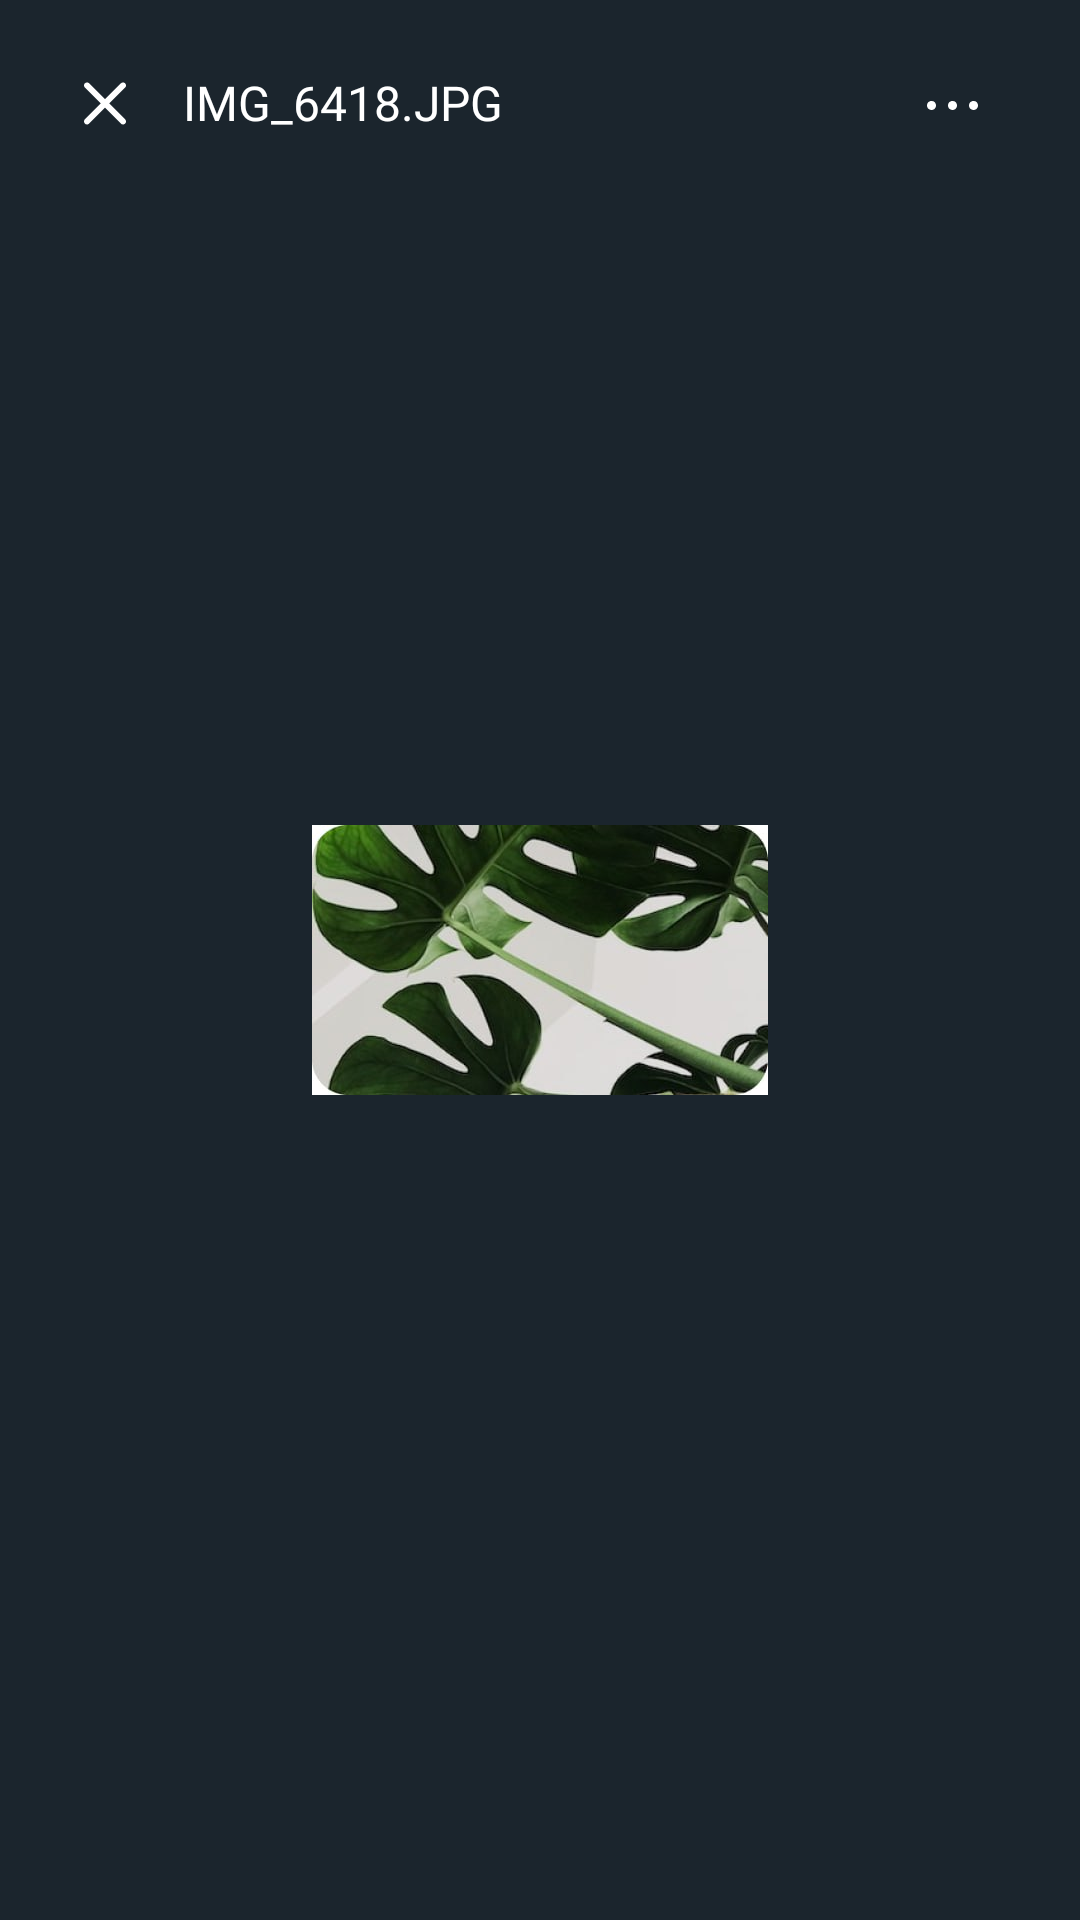

The Android layout XML behind this screen, and the referenced resources:
<!-- AndroidManifest.xml: application theme Theme.FileManager -->
<!-- res/layout/fragment_detail_image.xml -->
<?xml version="1.0" encoding="utf-8"?>
<layout xmlns:android="http://schemas.android.com/apk/res/android"
    xmlns:app="http://schemas.android.com/apk/res-auto">

    <data>

    </data>

    <androidx.constraintlayout.widget.ConstraintLayout
        android:layout_width="match_parent"
        android:layout_height="match_parent"
        android:background="#1B252D">

        <ImageView
            android:id="@+id/im_back"
            android:layout_width="wrap_content"
            android:layout_height="wrap_content"
            android:layout_marginLeft="17dp"
            android:layout_marginTop="16dp"

            android:background="@drawable/custom_ripple"
            android:padding="6dp"
            android:src="@drawable/ic_x"
            app:layout_constraintLeft_toLeftOf="parent"
            app:layout_constraintRight_toLeftOf="@id/tv_name"
            app:layout_constraintTop_toTopOf="parent" />

        <TextView
            android:id="@+id/tv_name"
            android:layout_width="0dp"
            android:layout_height="wrap_content"
            android:layout_marginStart="8dp"
            android:fontFamily="@font/roboto_medium"
            android:text="@string/img_6418_jpg"
            android:textColor="#FFFFFF"
            android:textSize="16sp"
            app:layout_constraintBottom_toBottomOf="@id/im_back"
            app:layout_constraintLeft_toRightOf="@id/im_back"
            app:layout_constraintRight_toLeftOf="@id/im_dot3"
            app:layout_constraintTop_toTopOf="@id/im_back"

            />


        <ImageView
            android:id="@+id/im_dot3"
            android:layout_width="wrap_content"
            android:layout_height="wrap_content"
            android:layout_marginStart="6dp"
            android:layout_marginEnd="24dp"
            android:background="@drawable/custom_ripple"
            android:padding="6dp"
            android:src="@drawable/ic_dot3white"
            app:layout_constraintBottom_toBottomOf="@id/tv_name"
            app:layout_constraintLeft_toRightOf="@id/tv_name"
            app:layout_constraintRight_toRightOf="parent"
            app:layout_constraintTop_toTopOf="@id/tv_name" />

        <ImageView
            android:layout_width="wrap_content"
            android:layout_height="wrap_content"
            android:background="@drawable/custom_ripple"
            android:src="@drawable/background_image"
            app:layout_constraintBottom_toBottomOf="parent"
            app:layout_constraintLeft_toLeftOf="parent"
            app:layout_constraintRight_toRightOf="parent"
            app:layout_constraintTop_toTopOf="parent" />

    </androidx.constraintlayout.widget.ConstraintLayout>
</layout>
<!-- resources referenced by this layout -->
<resources>
  <!-- drawable background_image: png bitmap (drawable-xxhdpi, 22269 bytes) -->
  <!-- drawable custom_ripple (drawable) -->
  <?xml version="1.0" encoding="utf-8"?>
  <ripple xmlns:android="http://schemas.android.com/apk/res/android"
      android:color="#80595959">
      <item android:id="@android:id/mask">
          <shape android:shape="rectangle">
              <solid android:color="#FF0000" />
              <corners android:radius="100dp" />
          </shape>
      </item>
      <item android:id="@android:id/background">
          <shape android:shape="rectangle">
              <corners android:radius="100dp" />
          </shape>
      </item>
  </ripple>
  <!-- drawable ic_dot3white: png bitmap (drawable-xxhdpi, 266 bytes) -->
  <!-- drawable ic_x: png bitmap (drawable-xxhdpi, 511 bytes) -->
  <string name="img_6418_jpg">IMG_6418.JPG</string>
  <style name="Theme.FileManager" parent="Theme.MaterialComponents.DayNight.NoActionBar">
          
          <item name="colorPrimary">@color/purple_500</item>
          <item name="colorPrimaryVariant">@color/purple_700</item>
          <item name="colorOnPrimary">@color/white</item>
          
          <item name="colorSecondary">@color/teal_200</item>
          <item name="colorSecondaryVariant">@color/teal_700</item>
          <item name="colorOnSecondary">@color/black</item>
          
          <item name="android:statusBarColor">#00000000</item>
          <item name="android:windowLightStatusBar" tools:targetApi="m">true</item>
          <item name="android:textColor">@color/white</item>
          <item name="android:forceDarkAllowed" tools:targetApi="q">false</item>
          <item name="android:windowBackground">@color/white</item>
          <item name="android:windowEnableSplitTouch">false</item>
          <item name="android:splitMotionEvents">false</item>     
      </style>
  <color name="purple_500">#FF6200EE</color>
  <color name="purple_700">#FF3700B3</color>
  <color name="white">#FFFFFFFF</color>
  
  
      //custom shadow
  <color name="teal_200">#FF03DAC5</color>
  <color name="teal_700">#FF018786</color>
  <color name="black">#FF000000</color>
</resources>
